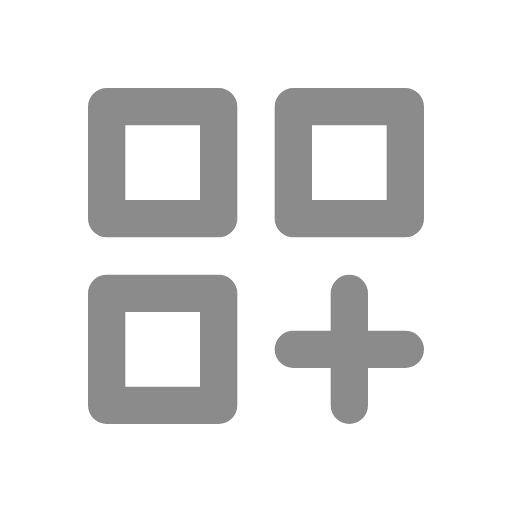
t = 0.00 s
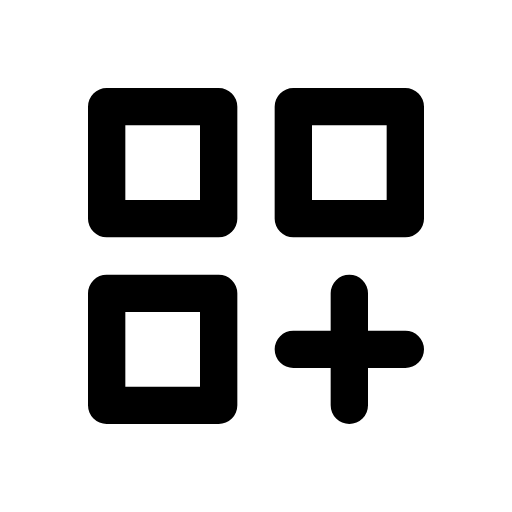
t = 0.60 s
t = 1.04 s: frame unchanged from t = 0.60 s, image omitted
t = 1.66 s: frame unchanged from t = 0.60 s, image omitted
t = 2.06 s: frame unchanged from t = 0.60 s, image omitted
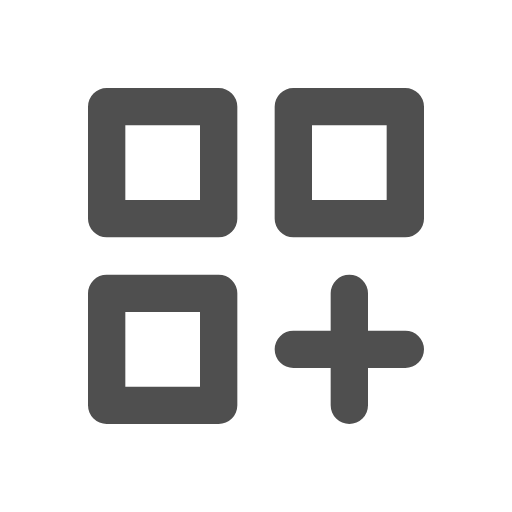
t = 2.85 s

The animated SVG that drew these frames (rendered in a browser with its animation timeline set to each time). Animation: 1 CSS @keyframes rule; one cycle of 3.25 s, repeats indefinitely.

<svg xmlns="http://www.w3.org/2000/svg" width="24" height="24" fill="none" stroke="currentColor" stroke-linecap="round" stroke-linejoin="round" stroke-width="2" viewBox="0 0 24 24">
    <!-- Generated by scripts/icon-expansion/generate.mjs -->
    <!-- Adapted from Tabler Icons 3.34.1.
MIT License

Copyright (c) 2020-2024 Paweł Kuna

Permission is hereby granted, free of charge, to any person obtaining a copy
of this software and associated documentation files (the "Software"), to deal
in the Software without restriction, including without limitation the rights
to use, copy, modify, merge, publish, distribute, sublicense, and/or sell
copies of the Software, and to permit persons to whom the Software is
furnished to do so, subject to the following conditions:

The above copyright notice and this permission notice shall be included in all
copies or substantial portions of the Software.

THE SOFTWARE IS PROVIDED "AS IS", WITHOUT WARRANTY OF ANY KIND, EXPRESS OR
IMPLIED, INCLUDING BUT NOT LIMITED TO THE WARRANTIES OF MERCHANTABILITY,
FITNESS FOR A PARTICULAR PURPOSE AND NONINFRINGEMENT. IN NO EVENT SHALL THE
AUTHORS OR COPYRIGHT HOLDERS BE LIABLE FOR ANY CLAIM, DAMAGES OR OTHER
LIABILITY, WHETHER IN AN ACTION OF CONTRACT, TORT OR OTHERWISE, ARISING FROM,
OUT OF OR IN CONNECTION WITH THE SOFTWARE OR THE USE OR OTHER DEALINGS IN THE
SOFTWARE. -->
    <style>
        @media (prefers-reduced-motion: no-preference) {
            @keyframes ira-exp-pulse { 0%, 100% { opacity: 1; } 22% { opacity: .45; } 40% { opacity: 1; } }
            [data-ira-motion="category-plus"] { transform-box: fill-box; transform-origin: center; animation: ira-exp-pulse 2.65s ease-in-out -0.6s infinite; }
        }
    </style>
    <g data-ira-motion="category-plus"><g transform="translate(1.5 1.5) scale(.875)"><path d="M4 4h6v6h-6zm10 0h6v6h-6zm-10 10h6v6h-6zm10 3h6m-3 -3v6"/></g></g>
</svg>
